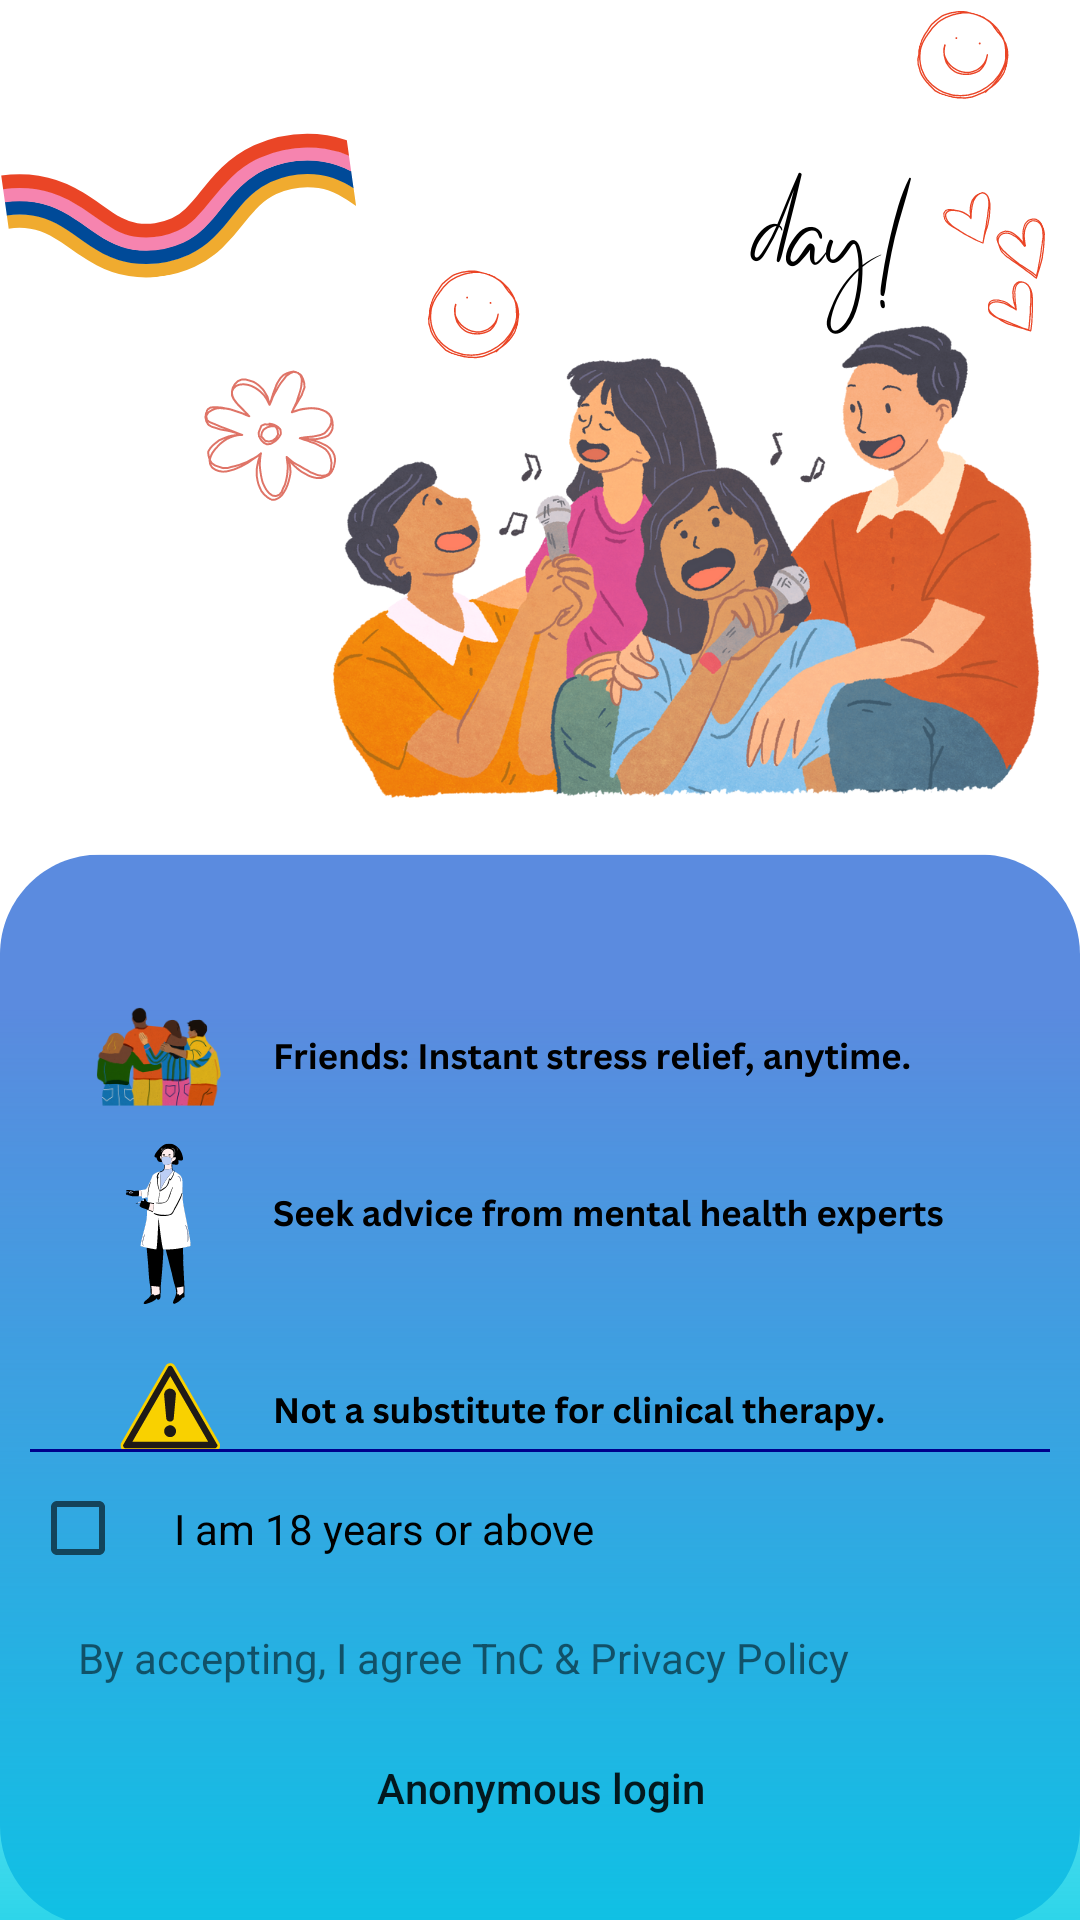

Write the Android layout XML for this screen, with the resource values it uses.
<!-- AndroidManifest.xml: application theme Theme.WellnessWave -->
<!-- res/layout/fragment_introduction.xml -->
<?xml version="1.0" encoding="utf-8"?>
<androidx.constraintlayout.widget.ConstraintLayout xmlns:android="http://schemas.android.com/apk/res/android"
    xmlns:app="http://schemas.android.com/apk/res-auto"
    xmlns:tools="http://schemas.android.com/tools"
    android:layout_width="match_parent"
    android:layout_height="match_parent"

    tools:context=".ui.auth.introductionFragents.IntroductionFragment">


    <ImageView
        android:id="@+id/imageView5"
        android:layout_width="wrap_content"
        android:layout_height="wrap_content"
        android:src="@drawable/inpng"
        app:layout_constraintBottom_toBottomOf="parent"
        app:layout_constraintEnd_toEndOf="parent"
        app:layout_constraintHorizontal_bias="0.5"
        app:layout_constraintStart_toStartOf="parent"
        app:layout_constraintTop_toTopOf="parent"
        app:layout_constraintVertical_bias="0.5" />

    <RelativeLayout
        android:layout_width="match_parent"
        android:layout_height="wrap_content"
        android:layout_margin="10dp"
        app:layout_constraintBottom_toTopOf="@+id/button2"
        app:layout_constraintEnd_toEndOf="parent"
        app:layout_constraintStart_toStartOf="parent"
        app:layout_constraintTop_toTopOf="parent"
        app:layout_constraintVertical_bias="1.0">

        
        <View
            android:id="@+id/dividerLine"
            android:layout_width="match_parent"
            android:layout_height="1dp"
            android:background="@color/dark_blue" />

        
        <CheckBox
            android:id="@+id/checkBoxAge"
            android:layout_width="wrap_content"
            android:layout_height="wrap_content"
            android:layout_below="@id/dividerLine"
            android:paddingStart="16dp"
            android:paddingTop="16dp"
            android:paddingEnd="8dp"
            android:paddingBottom="16dp"
            android:text="@string/i_am_18_years_or_above" />

        
        <TextView
            android:layout_width="wrap_content"
            android:layout_height="wrap_content"
            android:layout_below="@id/checkBoxAge"
            android:layout_marginStart="16dp"
            android:layout_marginTop="8dp"
            android:text="@string/by_accepting_i_agree_tnc_amp_privacy_policy" />

    </RelativeLayout>

    <androidx.appcompat.widget.AppCompatButton
        android:id="@+id/button2"
        android:layout_width="300dp"
        android:layout_height="wrap_content"
        android:text="@string/anonymous_login"
        android:textAllCaps="false"
        android:background="@drawable/btnback"
        android:layout_marginBottom="20dp"
        app:layout_constraintBottom_toBottomOf="parent"
        app:layout_constraintEnd_toEndOf="parent"
        app:layout_constraintStart_toStartOf="parent" />


</androidx.constraintlayout.widget.ConstraintLayout>
<!-- resources referenced by this layout -->
<resources>
  <color name="dark_blue">#00008b</color>
  <!-- drawable inpng: png bitmap (drawable, 536731 bytes) -->
  <string name="anonymous_login">Anonymous login</string>
  <string name="by_accepting_i_agree_tnc_amp_privacy_policy">By accepting, I agree TnC &amp; Privacy Policy</string>
  <string name="i_am_18_years_or_above">I am 18 years or above</string>
  <style name="Theme.WellnessWave" parent="Theme.MaterialComponents.DayNight.DarkActionBar">
          
          <item name="colorPrimary">@color/purple_500</item>
          <item name="colorPrimaryVariant">@color/purple_700</item>
          <item name="colorOnPrimary">@color/white</item>
          
          <item name="colorSecondary">@color/teal_200</item>
          <item name="colorSecondaryVariant">@color/teal_700</item>
          <item name="colorOnSecondary">@color/black</item>
          
          <item name="android:statusBarColor">?attr/colorPrimaryVariant</item>
          
      </style>
  <color name="purple_500">#FF6200EE</color>
  <color name="purple_700">#FF3700B3</color>
  <color name="white">#FFFFFFFF</color>
  <color name="teal_200">#FF03DAC5</color>
  <color name="teal_700">#FF018786</color>
  <color name="black">#FF000000</color>
</resources>
